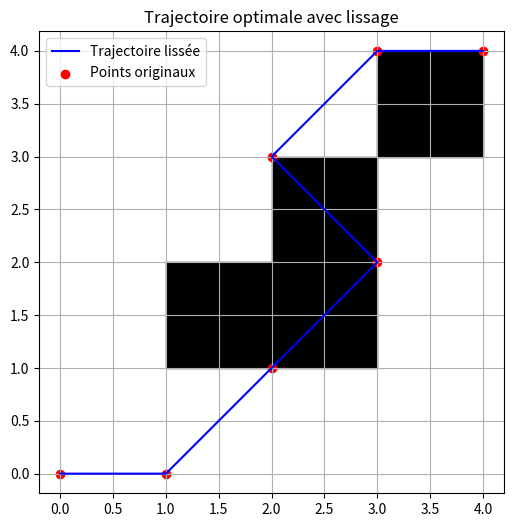

Write Python code to recreate this figure.
import numpy as np
import matplotlib.pyplot as plt
import random

# Paramètres de la grille et du Q-learning
original_grid_size = 5
subdivision_factor = 10  # Nombre de subdivisions pour lisser la trajectoire
alpha = 0.1  # Taux d'apprentissage
gamma = 0.9  # Facteur de discount
epsilon = 0.1  # Taux d'exploration

# Définition de l'environnement : récompenses, obstacles, départ, objectif
goal_position = (4, 4)
start_position = (0, 0)
obstacles = [
    (1, 1),
    (1, 2),
    (2, 2),
    (3, 3)
]

# Initialisation de la Q-table
q_table = np.zeros((original_grid_size, original_grid_size, 8))  # 8 directions possibles

# Actions possibles : haut, bas, gauche, droite, et diagonales
actions = {
    0: (-1, 0),   # Haut
    1: (1, 0),    # Bas
    2: (0, -1),   # Gauche
    3: (0, 1),    # Droite
    4: (-1, -1),  # Diagonale haut-gauche
    5: (-1, 1),   # Diagonale haut-droite
    6: (1, -1),   # Diagonale bas-gauche
    7: (1, 1)     # Diagonale bas-droite
}

def get_next_position(state, action):
    row, col = state
    row += actions[action][0]
    col += actions[action][1]
    if row < 0 or row >= original_grid_size or col < 0 or col >= original_grid_size:
        return state
    return (row, col)

def get_reward(state):
    if state == goal_position:
        return 100
    elif state in obstacles:
        return -100
    else:
        return -1

def choose_action(state):
    if random.uniform(0, 1) < epsilon:
        return random.choice(list(actions.keys()))
    else:
        row, col = state
        return np.argmax(q_table[row, col])

def train_agent(episodes):
    for episode in range(episodes):
        state = start_position
        while state != goal_position:
            action = choose_action(state)
            next_state = get_next_position(state, action)
            reward = get_reward(next_state)
            row, col = state
            next_row, next_col = next_state
            q_table[row, col, action] = q_table[row, col, action] + alpha * (
                reward + gamma * np.max(q_table[next_row, next_col]) - q_table[row, col, action]
            )
            state = next_state

def find_optimal_path():
    current_position = start_position
    path = [current_position]
    while current_position != goal_position:
        row, col = current_position
        best_action = np.argmax(q_table[row, col])
        next_position = get_next_position(current_position, best_action)
        if next_position == current_position:
            break  # Évite les boucles infinies
        path.append(next_position)
        current_position = next_position
    return path

def smooth_trajectory(path):
    """Ajoute des subdivisions entre les points du chemin pour lisser la trajectoire."""
    smoothed_path = []
    for i in range(len(path) - 1):
        start = np.array(path[i])
        end = np.array(path[i + 1])
        for t in np.linspace(0, 1, subdivision_factor):
            interpolated_point = (1 - t) * start + t * end
            smoothed_path.append(interpolated_point)
    smoothed_path.append(path[-1])  # Ajoute le dernier point
    return smoothed_path

# Entraîner l'agent
train_agent(episodes=1000)
optimal_path = find_optimal_path()
smoothed_path = smooth_trajectory(optimal_path)

# Extraction des coordonnées pour visualisation
x, y = zip(*smoothed_path)

# Visualisation
plt.figure(figsize=(6, 6))
plt.plot(x, y, '-', label="Trajectoire lissée", color="blue")

# Ajouter les obstacles
for obs in obstacles:
    plt.gca().add_patch(plt.Rectangle((obs[1], obs[0]), 1, 1, color="black"))

plt.scatter(*zip(*optimal_path), color="red", label="Points originaux")
plt.grid(True)
plt.axis("equal")
plt.legend()
plt.title("Trajectoire optimale avec lissage")
plt.show()
